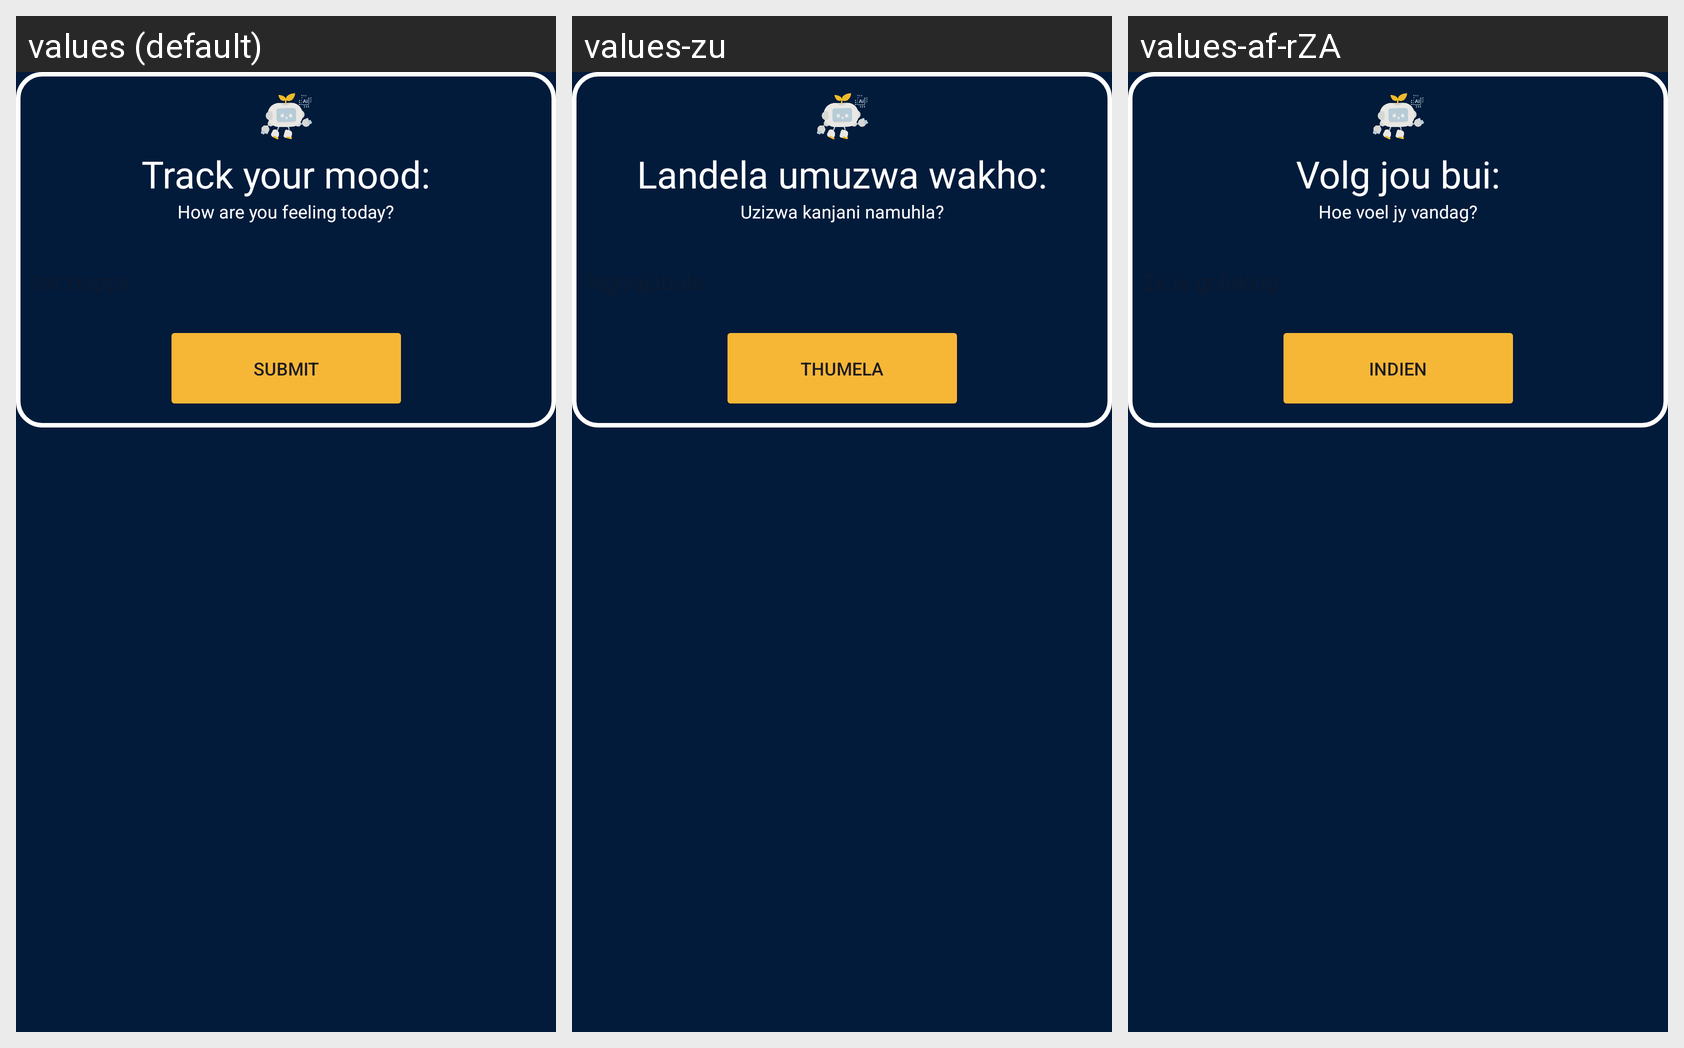

Here is an Android app screen in its default locale and in the app's own translations. Write out the translated-string differences for the strings that appear on this screen.
Android screen res/layout/mood_tracker.xml rendered under 3 locales, left to right: values (default), values-zu, values-af-rZA. Device: Nexus 5 (rendered at 1080×1920; each locale shown at half size, 540×960, under a caption strip naming it); theme Theme.Still.
Strings drawn on this screen, with the default value and each locale's value (text and hints the layout hard-codes, and strings that could not be matched under every locale, appear in the picture but are not listed):

track_mood
  values: Track your mood:
  values-zu: Landela umuzwa wakho:
  values-af-rZA: Volg jou bui:

how_feeling_today
  values: How are you feeling today?
  values-zu: Uzizwa kanjani namuhla?
  values-af-rZA: Hoe voel jy vandag?

submit
  values: Submit
  values-zu: Thumela
  values-af-rZA: Indien
